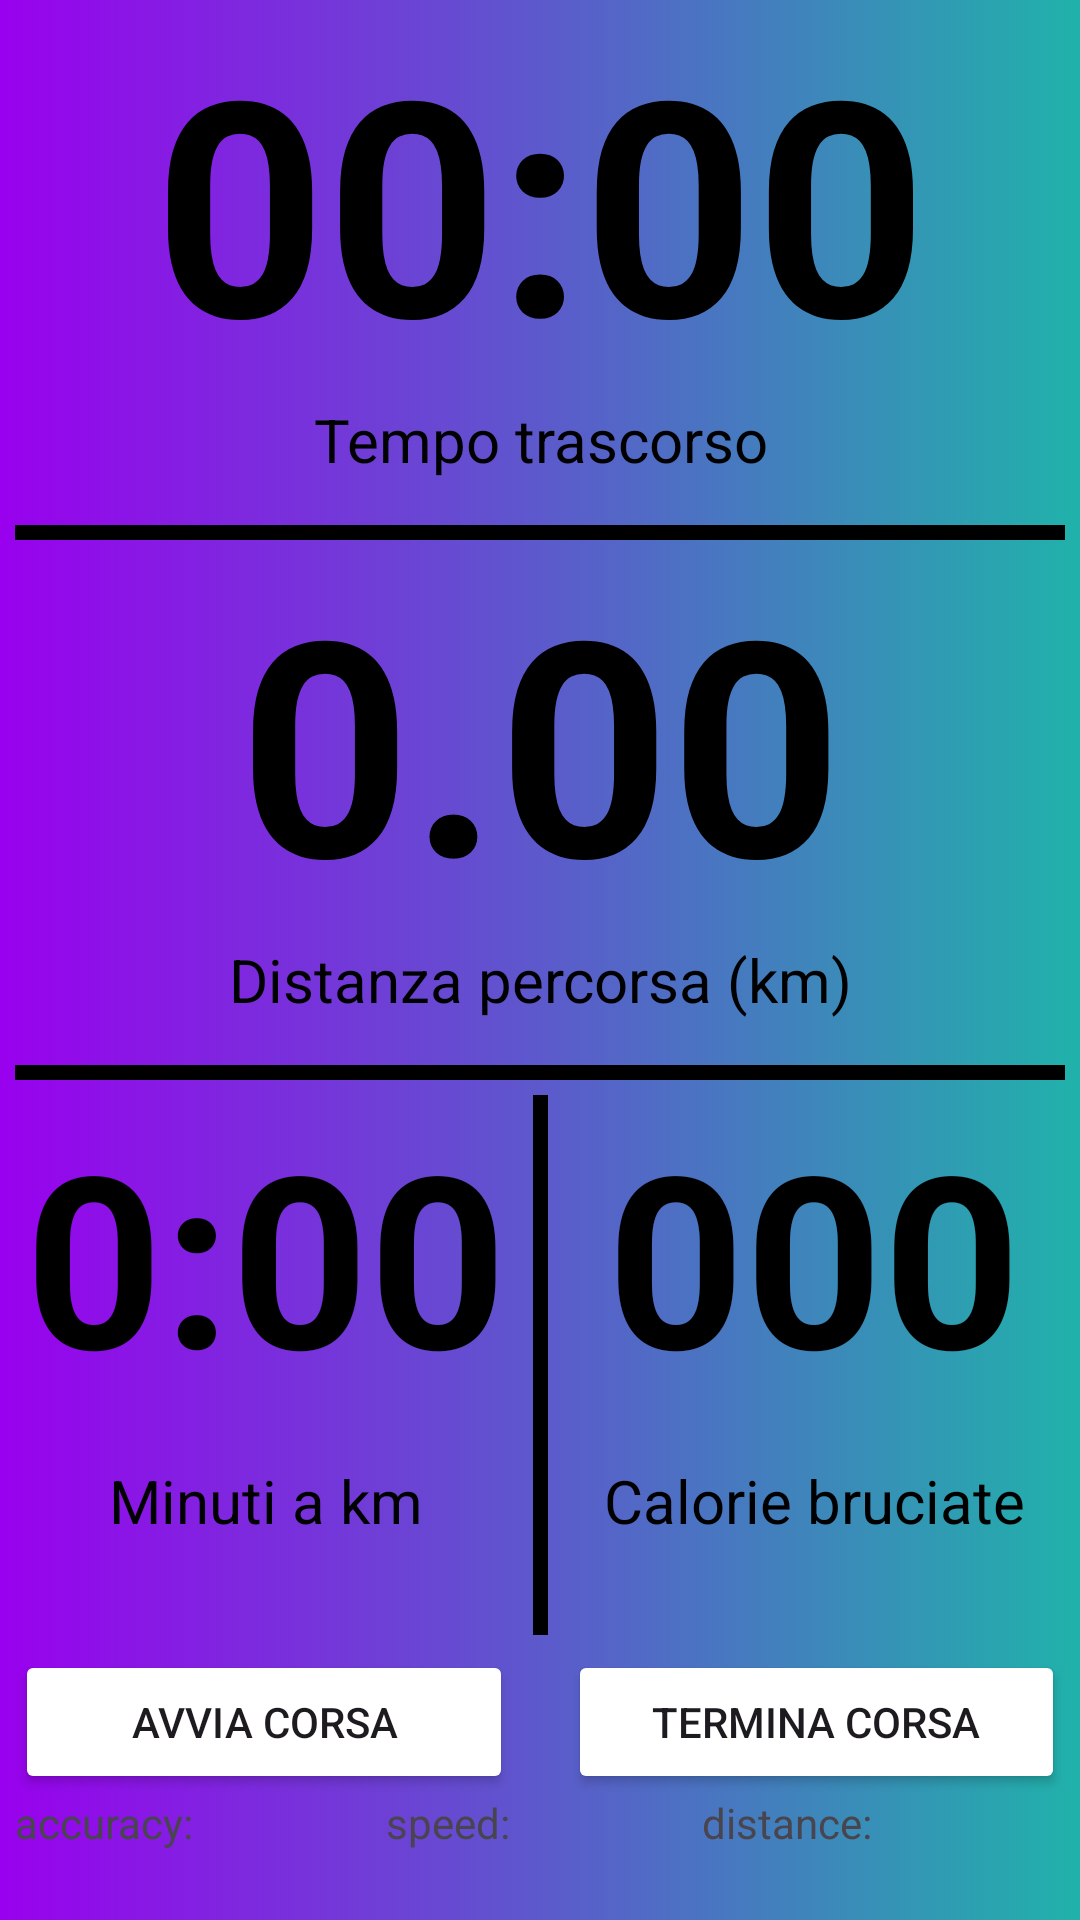

This screen was rendered from an Android layout file. Write that file and the resources it references.
<!-- AndroidManifest.xml: application theme Theme.AppWidget -->
<!-- res/layout/fragment_run.xml -->
<?xml version="1.0" encoding="utf-8"?>
<ScrollView xmlns:android="http://schemas.android.com/apk/res/android"
    xmlns:tools="http://schemas.android.com/tools"
    android:id="@+id/scrollView2"
    android:layout_width="match_parent"
    android:background="@drawable/background"
    android:layout_height="match_parent">

    <LinearLayout
        android:layout_width="match_parent"
        android:layout_height="wrap_content"
        android:orientation="vertical">

        <LinearLayout
            android:layout_width="match_parent"
            android:layout_height="wrap_content"
            android:orientation="horizontal">

            <Chronometer
                android:id="@+id/sessionChronometer"
                android:layout_width="match_parent"
                android:layout_height="match_parent"
                android:textAlignment="center"
                android:textColor="@color/black"
                android:textStyle="bold"
                android:textSize="100sp" />
        </LinearLayout>

        <LinearLayout
            android:layout_width="match_parent"
            android:layout_height="wrap_content"
            android:orientation="horizontal">

            <TextView
                android:id="@+id/time"
                android:layout_width="match_parent"
                android:layout_height="wrap_content"
                android:text="@string/run_fragment_time_label"
                android:textAlignment="center"
                android:textColor="@color/black"
                android:textSize="20sp" />
        </LinearLayout>

        <LinearLayout
            android:layout_width="match_parent"
            android:layout_height="wrap_content"
            android:layout_marginStart="5dp"
            android:layout_marginEnd="5dp"
            android:orientation="horizontal">

            <View
                android:id="@+id/linea"
                android:layout_width="match_parent"
                android:layout_height="5dp"
                android:layout_marginTop="15dp"
                android:background="@color/black" />
        </LinearLayout>

        <LinearLayout
            android:layout_width="match_parent"
            android:layout_height="wrap_content"
            android:orientation="horizontal">

            <TextView
                android:id="@+id/distanceTextView"
                android:layout_width="match_parent"
                android:layout_height="wrap_content"
                android:text="@string/run_fragment_distance_default_value"
                android:textAlignment="center"
                android:textSize="100sp"
                android:textStyle="bold"
                android:textColor="@color/black"
                tools:text="1.54" />
        </LinearLayout>

        <LinearLayout
            android:layout_width="match_parent"
            android:layout_height="wrap_content"
            android:orientation="horizontal">

            <TextView
                android:id="@+id/testo_dist"
                android:layout_width="match_parent"
                android:layout_height="wrap_content"
                android:text="@string/run_fragment_distance_label"
                android:textAlignment="center"
                android:textColor="@color/black"
                android:textSize="20sp" />
        </LinearLayout>

        <LinearLayout
            android:layout_width="match_parent"
            android:layout_height="wrap_content"
            android:layout_marginStart="5dp"
            android:layout_marginEnd="5dp"
            android:orientation="horizontal">

            <View
                android:id="@+id/linea2"
                android:layout_width="match_parent"
                android:layout_height="5dp"
                android:layout_marginTop="15dp"
                android:background="@color/black" />
        </LinearLayout>

        <LinearLayout
            android:layout_width="match_parent"
            android:layout_height="wrap_content"
            android:layout_marginTop="5dp"
            android:orientation="horizontal">

            <LinearLayout
                android:layout_width="match_parent"
                android:layout_height="wrap_content"
                android:layout_weight="1"
                android:orientation="vertical">

                <TextView
                    android:id="@+id/rateTextView"
                    android:layout_width="match_parent"
                    android:layout_height="wrap_content"
                    android:text="@string/run_fragment_rate_default_value"
                    android:textAlignment="center"
                    android:textSize="80sp"
                    android:textStyle="bold"
                    android:textColor="@color/black"
                    tools:text="7:42" />

                <TextView
                    android:id="@+id/passo_text"
                    android:layout_width="match_parent"
                    android:layout_height="wrap_content"
                    android:layout_marginTop="15dp"
                    android:text="@string/run_fragment_rate_label"
                    android:textAlignment="center"
                    android:textColor="@color/black"
                    android:textSize="20sp" />
            </LinearLayout>

            <View
                android:id="@+id/mezza"
                android:layout_width="5dp"
                android:layout_height="180dp"
                android:background="@color/black" />

            <LinearLayout
                android:layout_width="match_parent"
                android:layout_height="wrap_content"
                android:layout_weight="1"
                android:orientation="vertical">

                <TextView
                    android:id="@+id/kcalTextView"
                    android:layout_width="match_parent"
                    android:layout_height="wrap_content"
                    android:text="@string/run_fragment_kcal_default_value"
                    android:textAlignment="center"
                    android:textSize="80sp"
                    android:textColor="@color/black"
                    android:textStyle="bold"
                    tools:text="123" />

                <TextView
                    android:id="@+id/calorietxt"
                    android:layout_width="match_parent"
                    android:layout_height="wrap_content"
                    android:layout_marginTop="15dp"
                    android:text="@string/run_fragment_calories_label"
                    android:textAlignment="center"
                    android:textColor="@color/black"
                    android:textSize="20sp" />
            </LinearLayout>
        </LinearLayout>

        <LinearLayout
            android:layout_width="match_parent"
            android:layout_height="match_parent"
            android:layout_marginStart="5dp"
            android:layout_marginTop="5dp"
            android:layout_marginEnd="5dp"
            android:orientation="horizontal">

            <Button
                android:id="@+id/startServiceButton"
                android:layout_width="match_parent"
                android:layout_height="wrap_content"
                android:layout_weight="1"
                android:backgroundTint="@color/lavender"
                android:text="@string/run_fragment_start_button_label" />

            <Space
                android:layout_width="match_parent"
                android:layout_height="match_parent"
                android:layout_weight="1.8" />

            <Button
                android:id="@+id/stopServiceButton"
                android:layout_width="match_parent"
                android:layout_height="wrap_content"
                android:layout_weight="1"
                android:backgroundTint="@color/lavender"
                android:text="@string/run_fragment_stop_button_label" />
        </LinearLayout>

        <LinearLayout
            android:layout_width="match_parent"
            android:layout_height="wrap_content"
            android:layout_marginStart="5dp"
            android:layout_marginEnd="5dp"
            android:orientation="horizontal">

            <TextView
                android:id="@+id/debug_accuracy_textview"
                android:layout_width="wrap_content"
                android:layout_height="wrap_content"
                android:layout_weight="1"
                android:text="accuracy:" />

            <TextView
                android:id="@+id/debug_speed_textview"
                android:layout_width="wrap_content"
                android:layout_height="wrap_content"
                android:layout_weight="1"
                android:text="speed:" />

            <TextView
                android:id="@+id/debug_distance_textview"
                android:layout_width="wrap_content"
                android:layout_height="wrap_content"
                android:layout_weight="1"
                android:text="distance:" />
        </LinearLayout>

    </LinearLayout>
</ScrollView>
<!-- resources referenced by this layout -->
<resources>
  <!-- drawable background (drawable) -->
  <?xml version="1.0" encoding="utf-8"?>
  <selector xmlns:android="http://schemas.android.com/apk/res/android">
  <item>
      <shape android:shape="rectangle">
          <gradient android:startColor="#90e" android:endColor="#20b2aa"></gradient>
      </shape>
  
  </item>
  </selector>
  <string name="run_fragment_calories_label">Calorie bruciate</string>
  <string name="run_fragment_distance_default_value">0.00</string>
  <string name="run_fragment_distance_label">Distanza percorsa (km)</string>
  <string name="run_fragment_kcal_default_value">000</string>
  <string name="run_fragment_rate_default_value">0:00</string>
  <string name="run_fragment_rate_label">Minuti a km</string>
  <string name="run_fragment_start_button_label">Avvia corsa</string>
  <string name="run_fragment_stop_button_label">Termina corsa</string>
  <string name="run_fragment_time_label">Tempo trascorso</string>
  <style name="Theme.AppWidget" parent="Base.Theme.AppWidget" />
  <style name="Base.Theme.AppWidget" parent="Theme.Material3.DayNight.NoActionBar">
          
          
      </style>
  <!-- not gathered from this repository: default colours our renderer supplied (Android Studio template values) -->
  <color name="black">#FF000000</color>
</resources>
